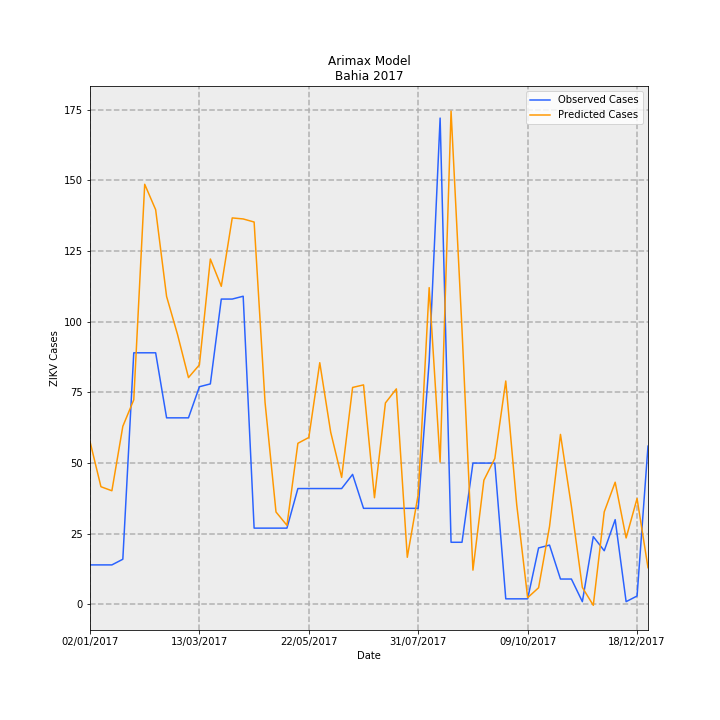

Data behind this chart, as committed beside it:
Date, predictions_incidence, observed_incidence, Predicted Cases, Observed Cases, error
02/01/2017, 0.3755, 0.09124, 57.62, 14.0, -43.62
09/01/2017, 0.2714, 0.09124, 41.64, 14.0, -27.64
16/01/2017, 0.2621, 0.09124, 40.22, 14.0, -26.22
23/01/2017, 0.4106, 0.1043, 63, 16.0, -47
30/01/2017, 0.4717, 0.58, 72.39, 89.0, 16.61
06/02/2017, 0.9683, 0.58, 148.6, 89.0, -59.59
13/02/2017, 0.9098, 0.58, 139.6, 89.0, -50.61
20/02/2017, 0.7099, 0.4301, 108.9, 66.0, -42.93
27/02/2017, 0.6223, 0.4301, 95.48, 66.0, -29.48
06/03/2017, 0.5229, 0.4301, 80.23, 66.0, -14.23
13/03/2017, 0.5523, 0.5018, 84.75, 77.0, -7.747
20/03/2017, 0.7961, 0.5083, 122.2, 78.0, -44.16
27/03/2017, 0.7332, 0.7038, 112.5, 108, -4.506
03/04/2017, 0.8908, 0.7038, 136.7, 108, -28.69
10/04/2017, 0.8885, 0.7104, 136.3, 109.0, -27.33
17/04/2017, 0.8814, 0.176, 135.2, 27, -108.2
24/04/2017, 0.4654, 0.176, 71.42, 27, -44.42
01/05/2017, 0.2131, 0.176, 32.71, 27, -5.706
08/05/2017, 0.1824, 0.176, 27.99, 27, -0.9905
15/05/2017, 0.3714, 0.2672, 56.99, 41, -15.99
22/05/2017, 0.3849, 0.2672, 59.06, 41, -18.06
29/05/2017, 0.5572, 0.2672, 85.5, 41, -44.5
05/06/2017, 0.3969, 0.2672, 60.9, 41, -19.9
12/06/2017, 0.2929, 0.2672, 44.94, 41, -3.94
19/06/2017, 0.5001, 0.2998, 76.74, 46.0, -30.74
26/06/2017, 0.506, 0.2216, 77.65, 34.0, -43.65
03/07/2017, 0.246, 0.2216, 37.75, 34.0, -3.752
10/07/2017, 0.4644, 0.2216, 71.26, 34.0, -37.26
17/07/2017, 0.4969, 0.2216, 76.24, 34.0, -42.24
24/07/2017, 0.1088, 0.2216, 16.69, 34.0, 17.31
31/07/2017, 0.2542, 0.2216, 39.01, 34.0, -5.009
07/08/2017, 0.7302, 0.5605, 112, 86.0, -26.04
14/08/2017, 0.3281, 1.121, 50.35, 172.0, 121.7
21/08/2017, 1.137, 0.1434, 174.5, 22.0, -152.5
28/08/2017, 0.6338, 0.1434, 97.26, 22.0, -75.26
04/09/2017, 0.07918, 0.3259, 12.15, 50.0, 37.85
11/09/2017, 0.2864, 0.3259, 43.94, 50.0, 6.055
18/09/2017, 0.3365, 0.3259, 51.64, 50.0, -1.639
25/09/2017, 0.515, 0.01303, 79.02, 2.0, -77.02
02/10/2017, 0.2302, 0.01303, 35.32, 2.0, -33.32
09/10/2017, 0.01568, 0.01303, 2.406, 2.0, -0.4063
16/10/2017, 0.03859, 0.1303, 5.922, 20.0, 14.08
23/10/2017, 0.1798, 0.1369, 27.59, 21.0, -6.589
30/10/2017, 0.392, 0.05865, 60.14, 9.0, -51.14
06/11/2017, 0.226, 0.05865, 34.67, 9.0, -25.67
13/11/2017, 0.03927, 0.006517, 6.026, 1.0, -5.026
20/11/2017, -0.001842, 0.1564, -0.2827, 24.0, 24.28
27/11/2017, 0.2134, 0.1238, 32.75, 19.0, -13.75
04/12/2017, 0.2818, 0.1955, 43.24, 30, -13.24
11/12/2017, 0.1533, 0.006517, 23.53, 1.0, -22.53
18/12/2017, 0.2442, 0.01955, 37.47, 3.0, -34.47
25/12/2017, 0.08487, 0.365, 13.02, 56.0, 42.98
